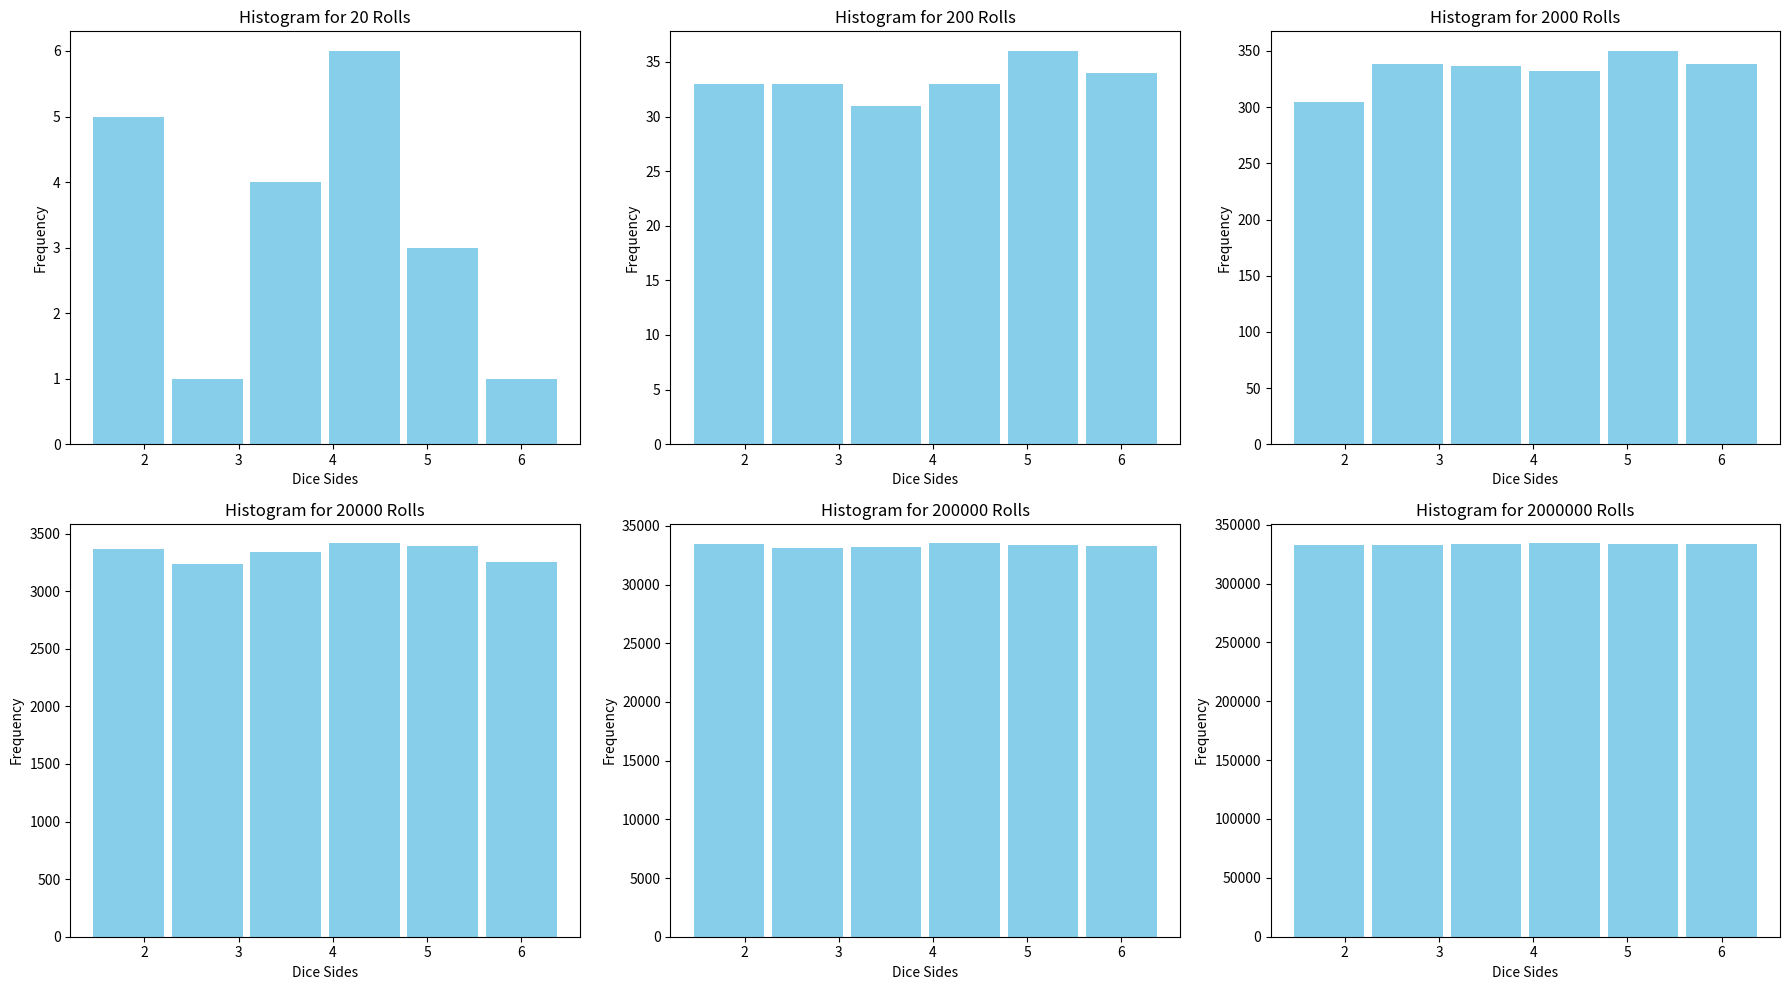

Generate this figure with matplotlib:
###############################################################################
#  Script used to check whether a dice is biased or not
############################################################################

# Importing the libraries
import random
import pandas as pd
from matplotlib import pyplot as plt

# Define the sizes of the lists
list_sizes = [20, 200, 2000, 20000, 200000, 2000000]

# Create a figure with subplots to plot all histograms in one frame
fig, axes = plt.subplots(nrows=2, ncols=3, figsize=(18, 10))  # 2 rows, 3 columns

# Loop through each list size
for idx, size in enumerate(list_sizes):
    # Create a list of random numbers (1-6) for the given size
    list_of_numbers_6_sided_dice = {'Sides': [random.randint(1, 6) for _ in range(size)]}
    
    # Pass the list to a dataframe
    df = pd.DataFrame(data=list_of_numbers_6_sided_dice, columns=['Sides'])
    
    # Plot the histogram in the corresponding subplot
    ax = axes[idx // 3, idx % 3]  # Determine subplot position
    df.plot.hist(
        ax=ax, 
        align='right', 
        rwidth=0.9, 
        bins=6, 
        legend=False,
        color='skyblue'
    )
    ax.set_title(f"Histogram for {size} Rolls")
    ax.set_xlabel("Dice Sides")
    ax.set_ylabel("Frequency")

# Adjust layout to prevent overlap
plt.tight_layout()

# Display the histograms
plt.show()

